Dataset: dataset (GitHub, KiranYBPatil/Sugarcane_Disease_Detector). Classes: bacterial blights, healthy, mosaic, red rot, rust, yellow.

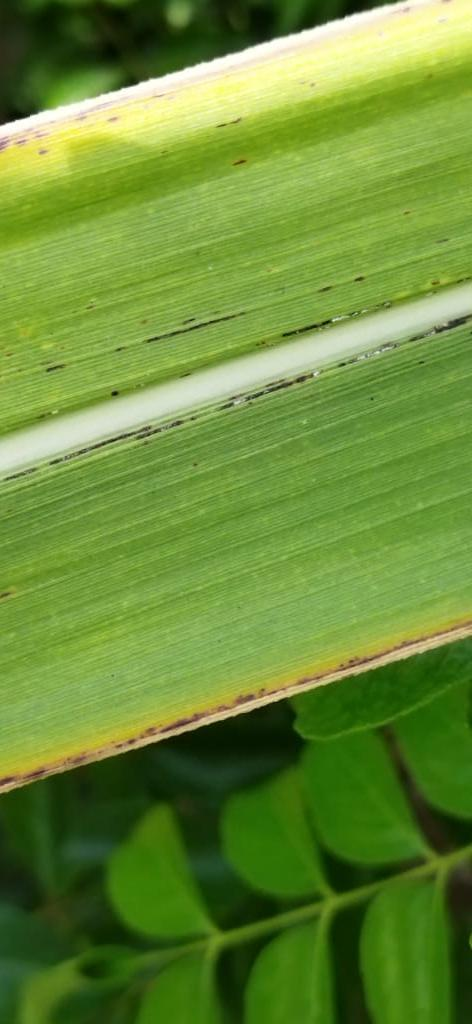
Label: rust

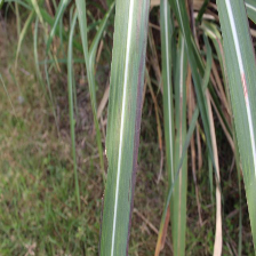
Label: bacterial blights

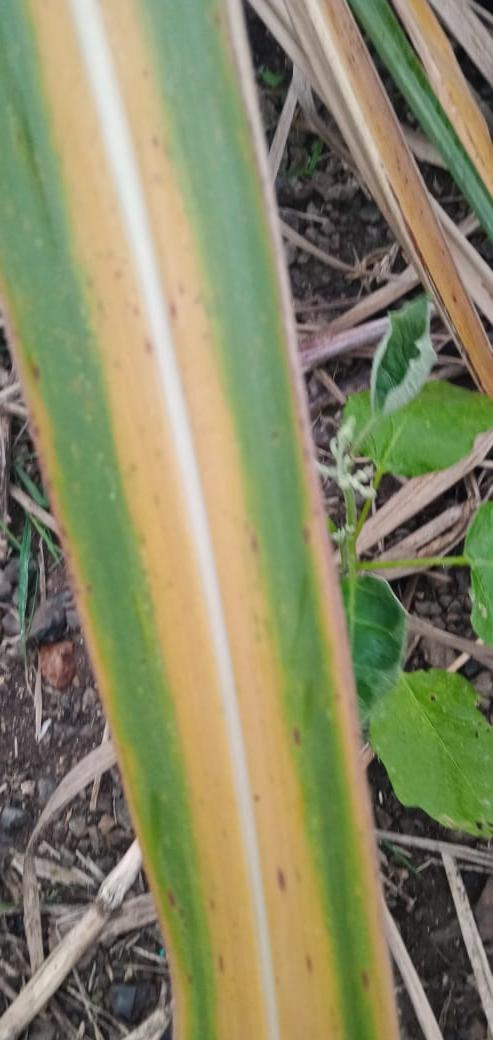
Label: yellow

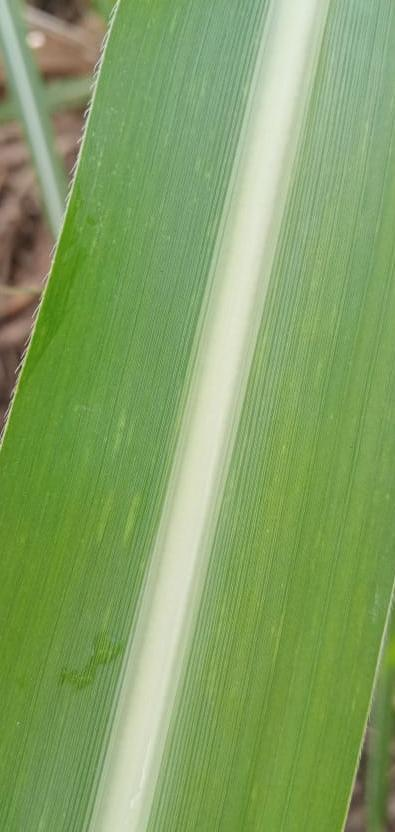
Label: healthy

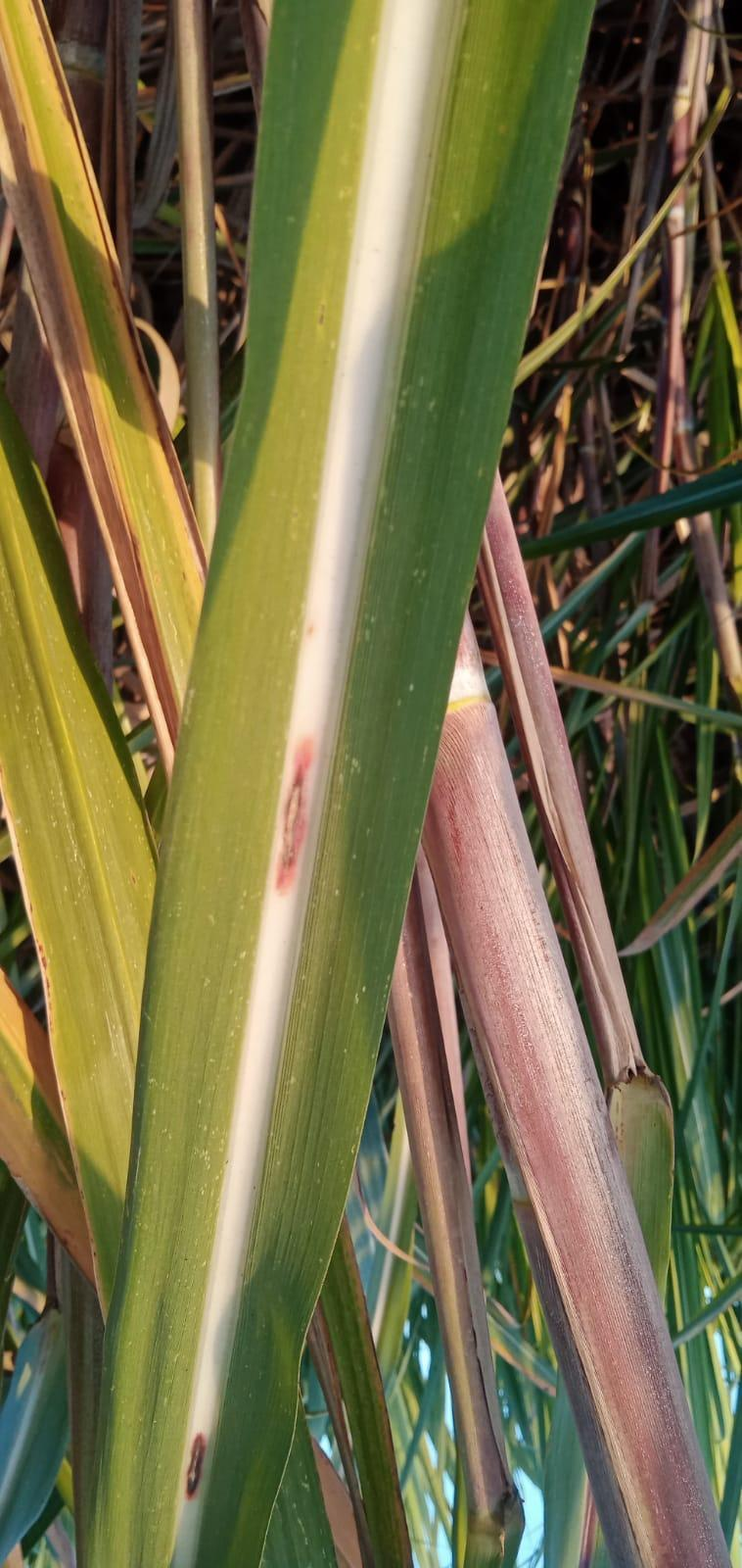
Label: red rot

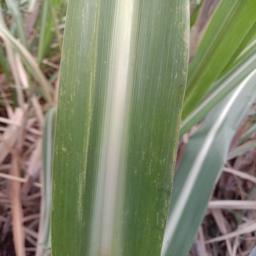
Label: mosaic
